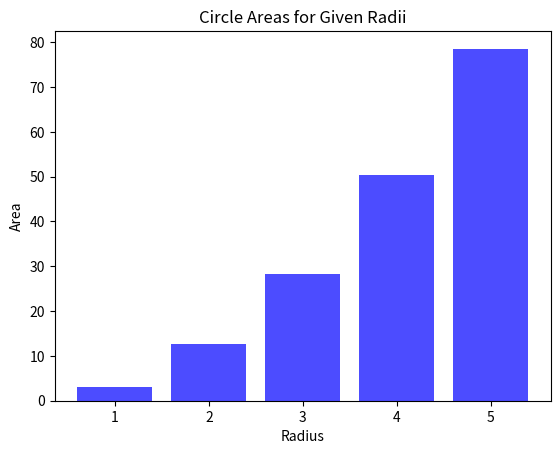

This chart was generated by the following Python code:
"""
This script calculates the areas of circles given their radii, performs some basic mathematical operations on the results, and visualizes them using a bar chart. Additional array manipulations and filtering are also demonstrated.
"""

import math
import matplotlib.pyplot as plt

# Define a function to calculate the area of a circle
def calculate_circle_area(radius):
    """
    Calculate the area of a circle given its radius.

    Parameters:
        radius (float): The radius of the circle.

    Returns:
        float: The area of the circle.
    """
    return math.pi * radius**2

# Create a list of radii
radii = [1, 2, 3, 4, 5]

# Calculate areas for the radii using list comprehension
areas = [calculate_circle_area(r) for r in radii]

# Print the results
print("Radii:", radii)
print("Areas:", areas)

# Perform basic mathematical operations
sum_areas = sum(areas)
average_area = sum_areas / len(areas)

print("Sum of areas:", sum_areas)
print("Average area:", average_area)

# Generate a simple bar chart to visualize the areas
plt.bar(radii, areas, color='blue', alpha=0.7)
plt.title("Circle Areas for Given Radii")
plt.xlabel("Radius")
plt.ylabel("Area")
plt.show()

# Additional array manipulations
squared_radii = [r**2 for r in radii]
print("Squared Radii:", squared_radii)

# Element-wise operations
radii_plus_one = [r + 1 for r in radii]
print("Radii + 1:", radii_plus_one)

# Finding maximum and minimum areas
max_area = max(areas)
min_area = min(areas)

print("Maximum area:", max_area)
print("Minimum area:", min_area)

# Filter areas greater than a threshold
THRESHOLD = 30
large_areas = [area for area in areas if area > THRESHOLD]
print(f"Areas greater than {THRESHOLD}:", large_areas)
